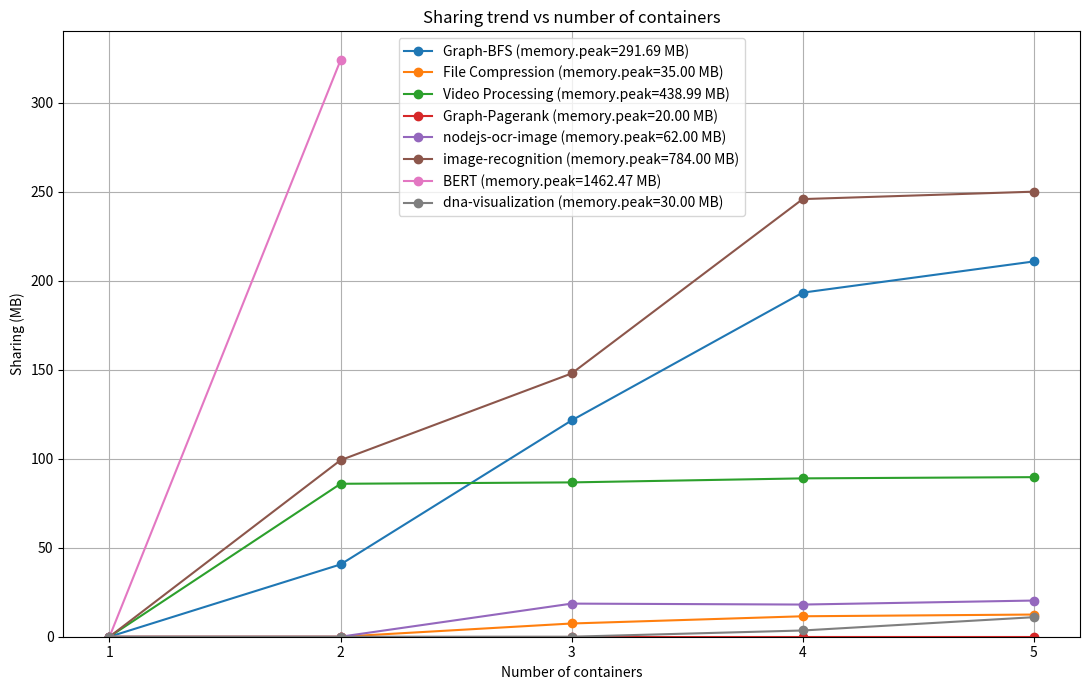

Source code (Python):
import matplotlib.pyplot as plt

benchmarks = {
    "Graph-BFS": [291.69, 251.08, 170.17, 98.41, 80.89],
    "File Compression": [35.00, 35.00, 27.57, 23.51, 22.54],
    "Video Processing": [438.99, 353.08, 352.30, 350.04, 349.35],
    "Graph-Pagerank": [20.00, 20.00, 20.00, 20.00, 20.00],
    "nodejs-ocr-image": [62.00, 62.00, 43.40, 43.93, 41.68],
    "image-recognition": [784.00, 684.82, 636.11, 538.17, 534.00],
    "BERT": [1462.47, 1138.60],
    "dna-visualization": [30.00, 30.00, 30.00, 26.50, 19.03],
}

def compute_sharing_values(memory_peaks):
    first_peak = memory_peaks[0]
    x = list(range(1, len(memory_peaks) + 1))
    y = [first_peak - peak for peak in memory_peaks]
    return x, y

plt.figure(figsize=(11, 7))

for benchmark_name, memory_peaks in benchmarks.items():
    x, y = compute_sharing_values(memory_peaks)
    first_peak = memory_peaks[0]
    label = f"{benchmark_name} (memory.peak={first_peak:.2f} MB)"
    plt.plot(x, y, marker="o", label=label)

plt.xlabel("Number of containers")
plt.ylabel("Sharing (MB)")
plt.title("Sharing trend vs number of containers")
plt.xticks([1, 2, 3, 4, 5])
plt.ylim(bottom=0)
plt.grid(True)
plt.legend()
plt.tight_layout()

plt.savefig("all_benchmarks_sharing.png", dpi=300, bbox_inches="tight")
print("Saved: all_benchmarks_sharing.png")
